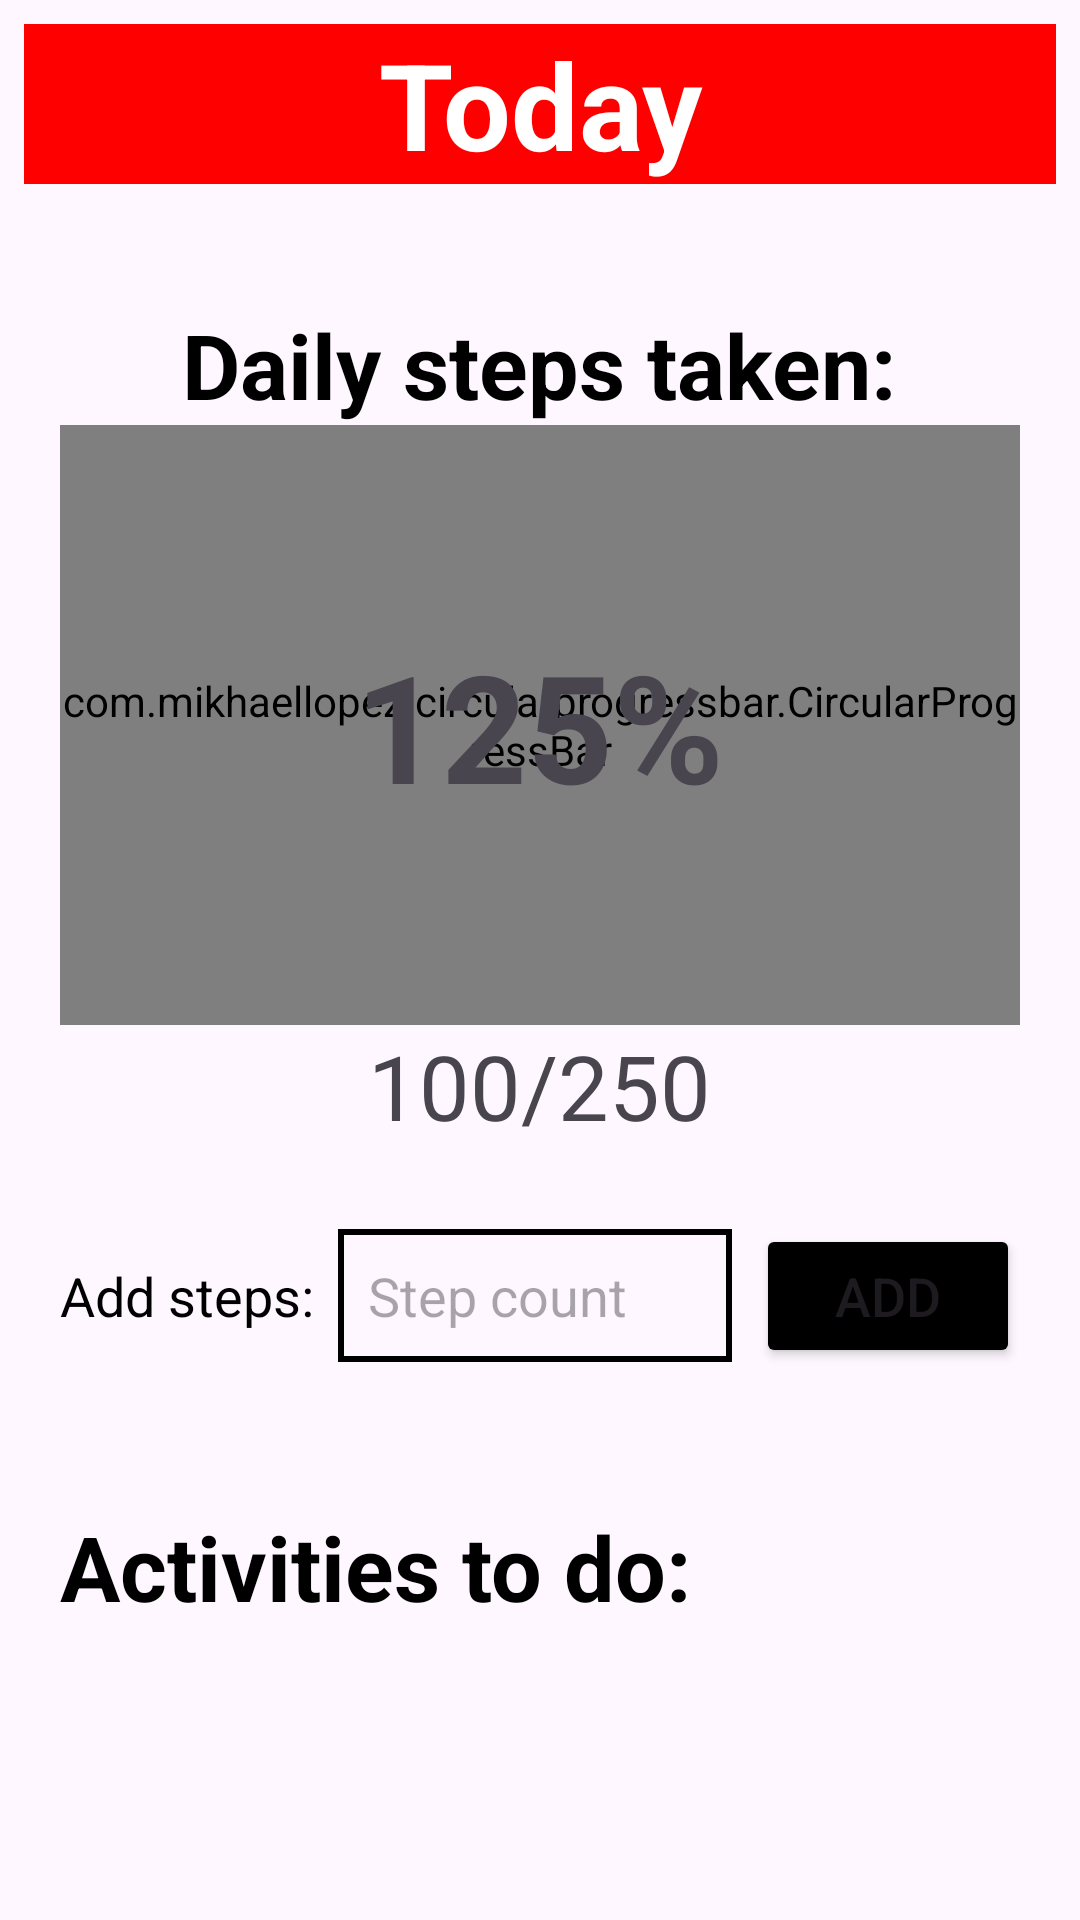

Produce the Android XML layout that renders to this screen, including the resource entries it uses.
<!-- AndroidManifest.xml: application theme Theme.FitMax -->
<!-- res/layout/f_home.xml -->
<?xml version="1.0" encoding="utf-8"?>
<ScrollView xmlns:android="http://schemas.android.com/apk/res/android"
    xmlns:app="http://schemas.android.com/apk/res-auto"
    xmlns:tools="http://schemas.android.com/tools"
    android:layout_width="match_parent"
    android:layout_height="match_parent"
    tools:context=".ui.home.HomeFragment">

    <LinearLayout
        android:layout_width="match_parent"
        android:layout_height="wrap_content"
        android:orientation="vertical">

        <TextView
            android:id="@+id/today"
            android:layout_width="match_parent"
            android:layout_height="wrap_content"
            android:layout_marginStart="8dp"
            android:layout_marginTop="8dp"
            android:layout_marginEnd="8dp"
            android:background="@color/red"
            android:text="Today"
            android:textAlignment="center"
            android:textColor="@color/white"
            android:textSize="40sp"
            android:textStyle="bold" />

        <LinearLayout
            android:layout_width="match_parent"
            android:layout_height="match_parent"
            android:gravity="center_horizontal"
            android:orientation="vertical"
            android:padding="20dp">

            <TextView
                android:id="@+id/step_details"
                style="@style/myDescriptionStyle"
                android:layout_gravity="center_horizontal"
                android:text="Daily steps taken:"
                android:textSize="30sp" />

            <RelativeLayout
                android:layout_width="wrap_content"
                android:layout_height="wrap_content">

                <com.mikhaellopez.circularprogressbar.CircularProgressBar
                    android:id="@+id/step_progress"
                    android:layout_width="wrap_content"
                    android:layout_height="200dp"
                    app:cpb_background_progressbar_color="@color/red"
                    app:cpb_background_progressbar_width="25dp"
                    app:cpb_progressbar_color="#4CAF50"
                    app:cpb_progressbar_width="25dp" />

                <TextView
                    android:id="@+id/step_percentage"
                    android:layout_width="wrap_content"
                    android:layout_height="wrap_content"
                    android:layout_centerInParent="true"
                    android:fontFamily="sans-serif"
                    android:text="125%"
                    android:textSize="50sp"
                    android:textStyle="bold" />
            </RelativeLayout>

            <TextView
                android:id="@+id/steps_total"
                android:layout_width="wrap_content"
                android:layout_height="wrap_content"
                android:text="100/250"
                android:textSize="30sp" />

            <LinearLayout
                android:layout_width="match_parent"
                android:layout_height="wrap_content"
                android:layout_gravity="center"
                android:layout_marginVertical="10dp"
                android:orientation="horizontal"
                android:paddingVertical="16dp">

                <TextView
                    android:layout_width="wrap_content"
                    android:layout_height="wrap_content"
                    android:text="Add steps:"
                    android:textColor="@color/black"
                    android:textSize="18sp" />

                <EditText
                    android:id="@+id/step_input"
                    android:layout_width="0dp"
                    android:layout_height="wrap_content"
                    android:layout_marginHorizontal="8dp"
                    android:layout_weight="1"
                    android:background="@drawable/step_input_border"
                    android:hint="Step count"
                    android:inputType="number"
                    android:maxLength="5"
                    android:padding="10dp"
                    android:textColor="@color/black" />

                <Button
                    android:id="@+id/add_steps"
                    android:layout_width="wrap_content"
                    android:layout_height="wrap_content"
                    android:backgroundTint="@color/black"
                    android:text="ADD"
                    android:textSize="18sp" />


            </LinearLayout>

            <TextView
                android:id="@+id/plan_details"
                style="@style/myDescriptionStyle"
                android:text="Activities to do:"
                android:textSize="30sp" />

            <LinearLayout
                android:id="@+id/plan_container"
                android:layout_width="match_parent"
                android:layout_height="wrap_content"
                android:layout_marginBottom="50dp"
                android:orientation="vertical" />

        </LinearLayout>
    </LinearLayout>
</ScrollView>
<!-- resources referenced by this layout -->
<resources>
  <color name="black">#FF000000</color>
  <color name="red">#FF0000</color>
  <color name="white">#FFFFFFFF</color>
  <!-- drawable step_input_border (drawable) -->
  <?xml version="1.0" encoding="utf-8"?>
  <shape xmlns:android="http://schemas.android.com/apk/res/android">
  
      <stroke android:width="2dp" android:color="#000000" />
      <solid android:color="#00000000"></solid>
  </shape>
  <style name="myDescriptionStyle">
          <item name="android:textColor">@color/black</item>
          <item name="android:layout_width">wrap_content</item>
          <item name="android:layout_height">wrap_content</item>
          <item name="android:layout_gravity">left</item>
          <item name="android:textStyle">bold</item>
          <item name="marginHorizontal">50dp</item>
          <item name="fontFamily">@font/alatsi</item>
          <item name="android:textSize">20dp</item>
          <item name="android:layout_marginTop">20dp</item>
      </style>
  <style name="Theme.FitMax" parent="Base.Theme.FitMax" />
  <style name="Base.Theme.FitMax" parent="Theme.Material3.DayNight.NoActionBar">
          
          
      </style>
</resources>
